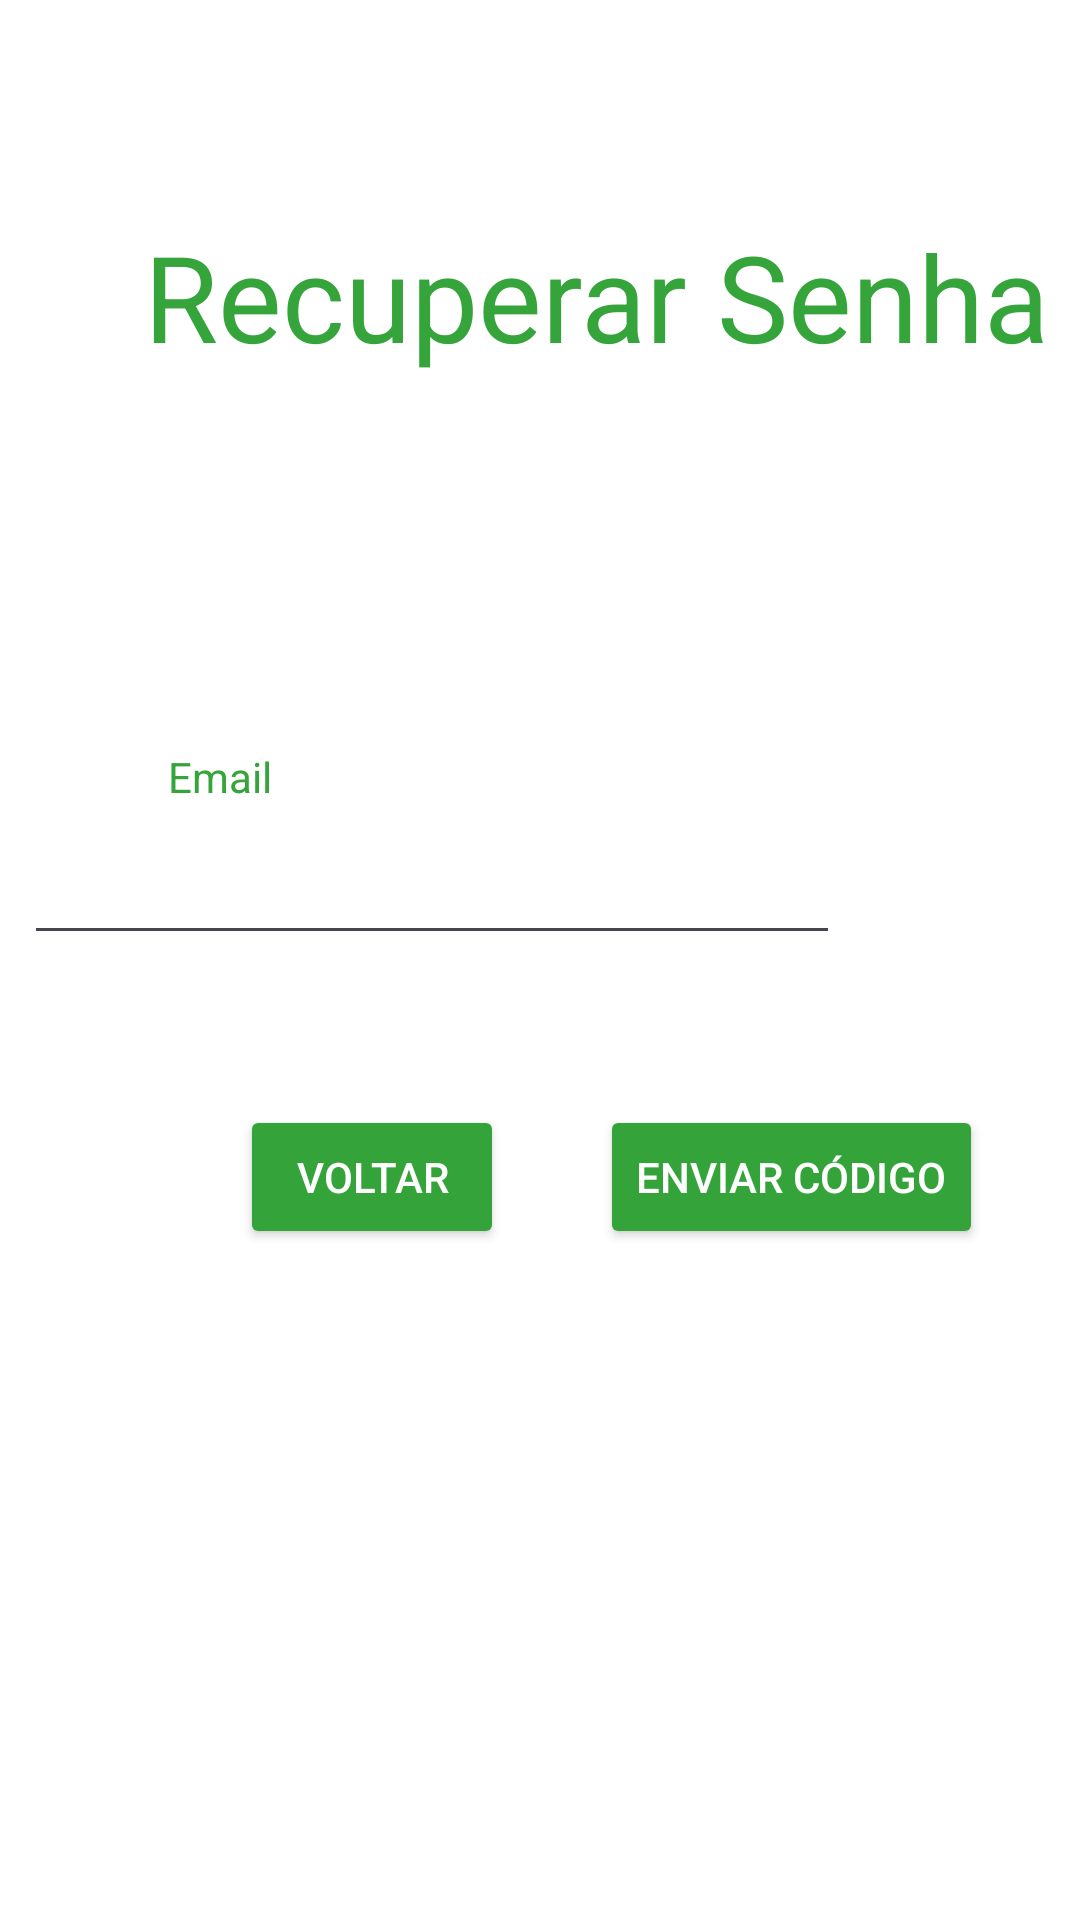

Produce the Android XML layout that renders to this screen, including the resource entries it uses.
<!-- AndroidManifest.xml: application theme Theme.Ditado -->
<!-- res/layout/fragment_code_request.xml -->
<?xml version="1.0" encoding="utf-8"?>
<androidx.constraintlayout.widget.ConstraintLayout xmlns:android="http://schemas.android.com/apk/res/android"
    xmlns:app="http://schemas.android.com/apk/res-auto"
    xmlns:tools="http://schemas.android.com/tools"
    android:id="@+id/main"
    android:layout_width="match_parent"
    android:layout_height="match_parent"
    android:background="@color/white">

    
    <TextView
        android:id="@+id/txtCODE_Request"
        android:layout_width="match_parent"
        android:layout_height="wrap_content"
        android:layout_marginStart="48dp"
        android:layout_marginTop="72dp"
        android:text="Recuperar Senha"
        android:textColor="@color/destaque"
        android:background="@color/white"
        android:textSize="40sp"
        app:layout_constraintStart_toStartOf="parent"
        app:layout_constraintTop_toTopOf="parent" />

   

    <TextView
        android:id="@+id/txtCampo_Email"
        android:layout_width="wrap_content"
        android:layout_height="wrap_content"
        android:layout_marginStart="56dp"
        android:layout_marginTop="124dp"
        android:text="Email"
        android:textColor="@color/destaque"
        app:layout_constraintStart_toStartOf="parent"
        app:layout_constraintTop_toBottomOf="@+id/txtCODE_Request" />

    

    <EditText
        android:id="@+id/edtEmail"
        android:layout_width="272dp"
        android:layout_height="40dp"
        android:layout_marginTop="10dp"
        android:layout_marginEnd="80dp"
        android:inputType="text"
        android:textColor="@color/black"
        app:layout_constraintEnd_toEndOf="parent"
        app:layout_constraintTop_toBottomOf="@+id/txtCampo_Email" />

    

    <Button
        android:id="@+id/btnEnviar_CODE"
        android:layout_width="wrap_content"
        android:layout_height="wrap_content"
        android:layout_marginStart="32dp"
        android:layout_marginTop="50dp"
        android:backgroundTint="@color/destaque"
        android:text="Enviar Código"
        android:textColor="@color/white"
        app:layout_constraintStart_toEndOf="@+id/btnVoltar_CODE"
        app:layout_constraintTop_toBottomOf="@+id/edtEmail" />

    
    <Button
        android:id="@+id/btnVoltar_CODE"
        android:layout_width="wrap_content"
        android:layout_height="wrap_content"
        android:layout_marginStart="80dp"
        android:layout_marginTop="50dp"
        android:backgroundTint="@color/destaque"
        android:text="Voltar"
        android:textColor="@color/white"
        app:layout_constraintStart_toStartOf="parent"
        app:layout_constraintTop_toBottomOf="@+id/edtEmail" />


</androidx.constraintlayout.widget.ConstraintLayout>
<!-- resources referenced by this layout -->
<resources>
  <color name="black">#FF000000</color>
  <color name="destaque">#FE34A43A</color>
  <color name="white">#FFFFFFFF</color>
  <style name="Theme.Ditado" parent="Base.Theme.Ditado" />
  <style name="Base.Theme.Ditado" parent="Theme.Material3.DayNight.NoActionBar">
          <item name="colorPrimary">@color/destaque</item>
      </style>
</resources>
